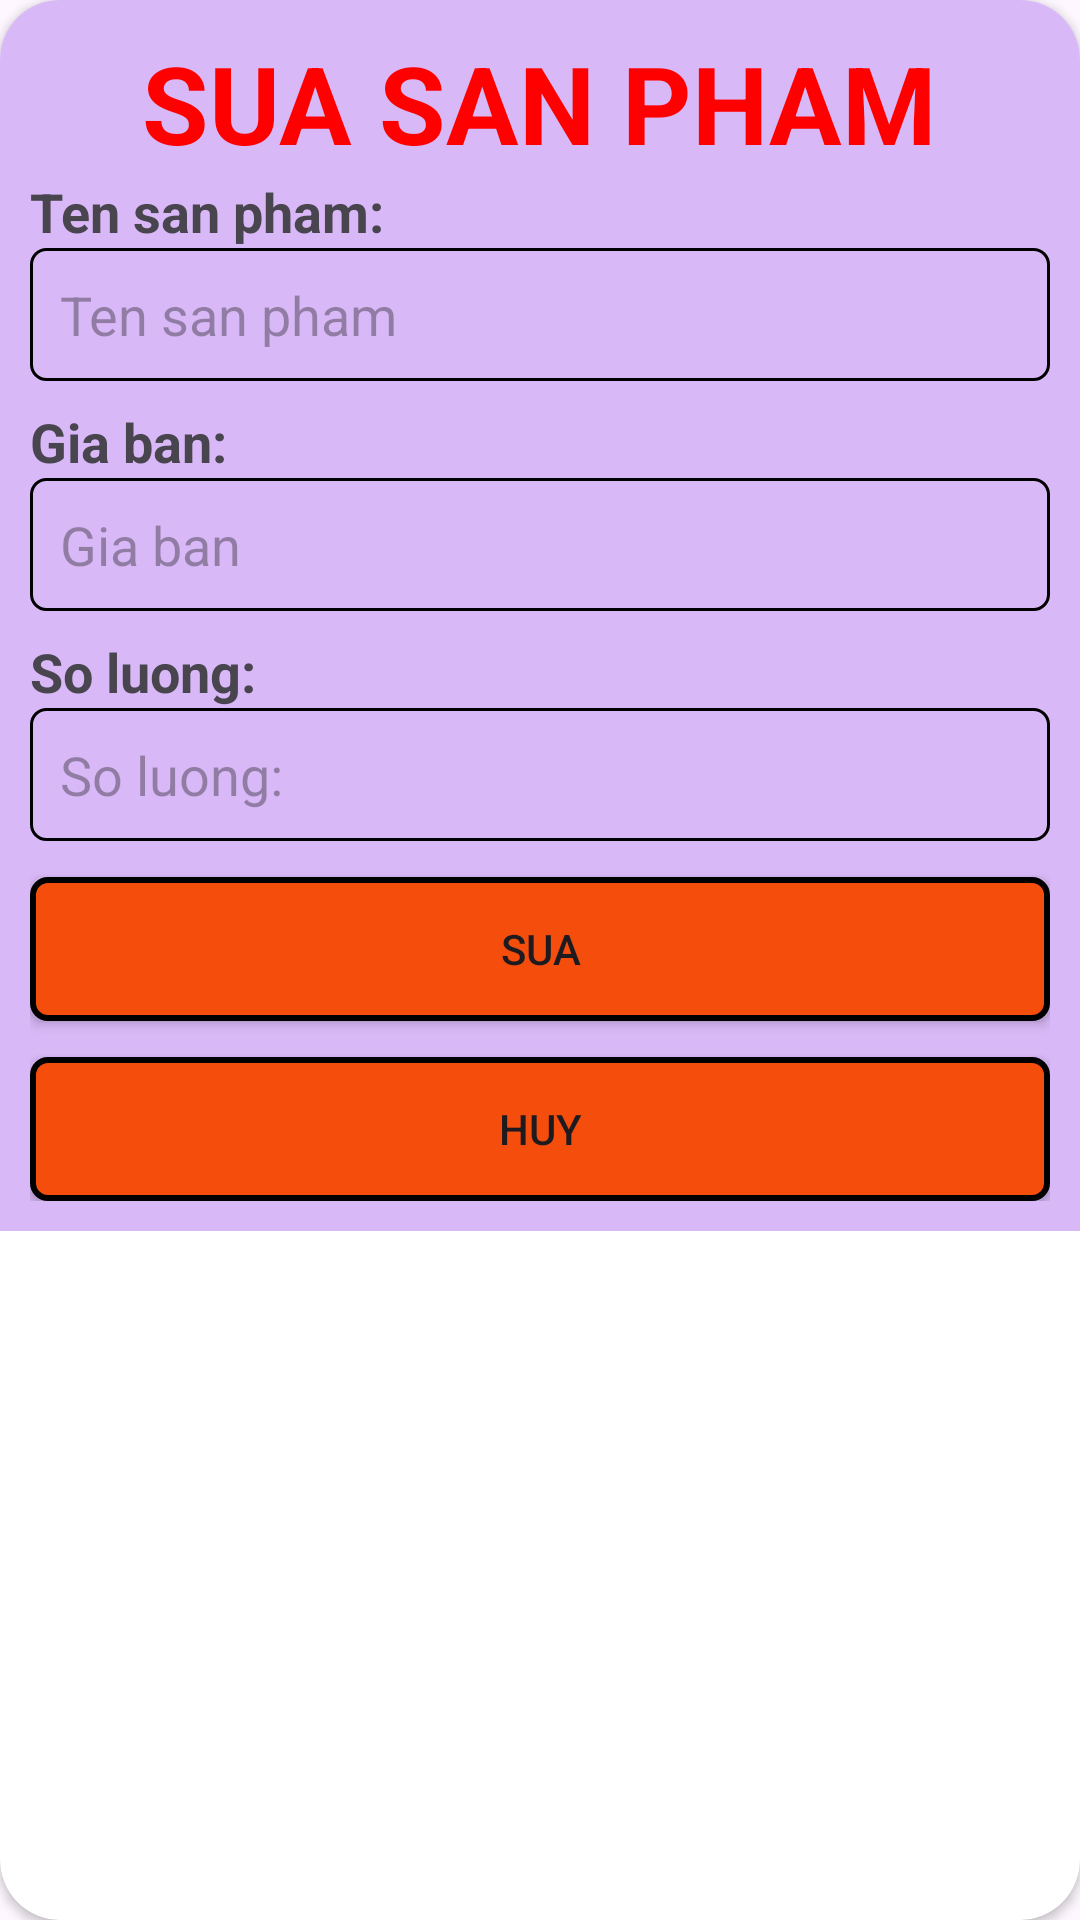

This screen was rendered from an Android layout file. Write that file and the resources it references.
<!-- AndroidManifest.xml: application theme Theme.ASM -->
<!-- res/layout/edit_dialog.xml -->
<?xml version="1.0" encoding="utf-8"?>
<androidx.cardview.widget.CardView xmlns:android="http://schemas.android.com/apk/res/android"
    android:layout_width="match_parent"
    android:layout_height="wrap_content"
    app:cardCornerRadius="20dp"
    xmlns:app="http://schemas.android.com/apk/res-auto">

    <LinearLayout
        android:layout_width="match_parent"
        android:layout_height="wrap_content"
        android:orientation="vertical"
        android:background="#D8B8F6"
        android:padding="10dp"
        android:gravity="center">
        <TextView
            android:layout_width="wrap_content"
            android:layout_height="wrap_content"
            android:text="Sua san pham"
            android:textAllCaps="true"
            android:textSize="36dp"
            android:textColor="#FF0000"
            android:textStyle="bold"/>

        <TextView
            android:layout_width="match_parent"
            android:layout_height="wrap_content"
            android:text="Ten san pham:"
            android:textStyle="bold"
            android:textSize="18dp"/>

        <EditText
            android:layout_width="match_parent"
            android:layout_height="wrap_content"
            android:hint="Ten san pham"
            android:background="@drawable/custom_edittext"
            android:id="@+id/edtPrName"/>

        <TextView
            android:layout_marginTop="8dp"
            android:layout_width="match_parent"
            android:layout_height="wrap_content"
            android:text="Gia ban:"
            android:textStyle="bold"
            android:textSize="18dp"
            />

        <EditText
            android:layout_width="match_parent"
            android:layout_height="wrap_content"
            android:hint="Gia ban"
            android:background="@drawable/custom_edittext"
            android:id="@+id/PrPrice"/>

        <TextView
            android:layout_marginTop="8dp"
            android:layout_width="match_parent"
            android:layout_height="wrap_content"
            android:text="So luong:"
            android:textStyle="bold"
            android:textSize="18dp"/>

        <EditText
            android:layout_width="match_parent"
            android:layout_height="wrap_content"
            android:hint="So luong:"
            android:background="@drawable/custom_edittext"
            android:id="@+id/PrQuantity"/>

        <Button
            android:layout_width="match_parent"
            android:layout_height="wrap_content"
            android:text="Sua"
            android:textAllCaps="true"
            android:background="@drawable/custom_button"
            app:backgroundTint="@null"
            android:layout_marginTop="12dp"
            android:id="@+id/btnThem"/>
        <Button
            android:layout_width="match_parent"
            android:layout_height="wrap_content"
            android:text="Huy"
            android:textAllCaps="true"
            android:background="@drawable/custom_button"
            app:backgroundTint="@null"
            android:layout_marginTop="12dp"
            android:id="@+id/btnHuy"/>


    </LinearLayout>




</androidx.cardview.widget.CardView>
<!-- resources referenced by this layout -->
<resources>
  <!-- drawable custom_button (drawable) -->
  <?xml version="1.0" encoding="utf-8"?>
  <shape xmlns:android="http://schemas.android.com/apk/res/android">
      <solid android:color="#F44D0C" />
      <stroke android:color="@color/black"
          android:width="2dp"/>
  
      <corners android:radius="5dp"/>
  
  
  </shape>
  <!-- drawable custom_edittext (drawable) -->
  <?xml version="1.0" encoding="utf-8"?>
  <shape xmlns:android="http://schemas.android.com/apk/res/android">
      <stroke android:width="1dp"
          android:color="@color/black"/>
  
      <padding android:bottom="10dp"
          android:top="10dp"
          android:left="10dp"
          android:right="10dp"/>
  
      <corners android:radius="5dp"/>
  
  </shape>
  <style name="Theme.ASM" parent="Base.Theme.ASM" />
  <style name="Base.Theme.ASM" parent="Theme.Material3.DayNight.NoActionBar">
          
          
      </style>
  <!-- not gathered from this repository: default colours our renderer supplied (Android Studio template values) -->
  <color name="black">#FF000000</color>
</resources>
